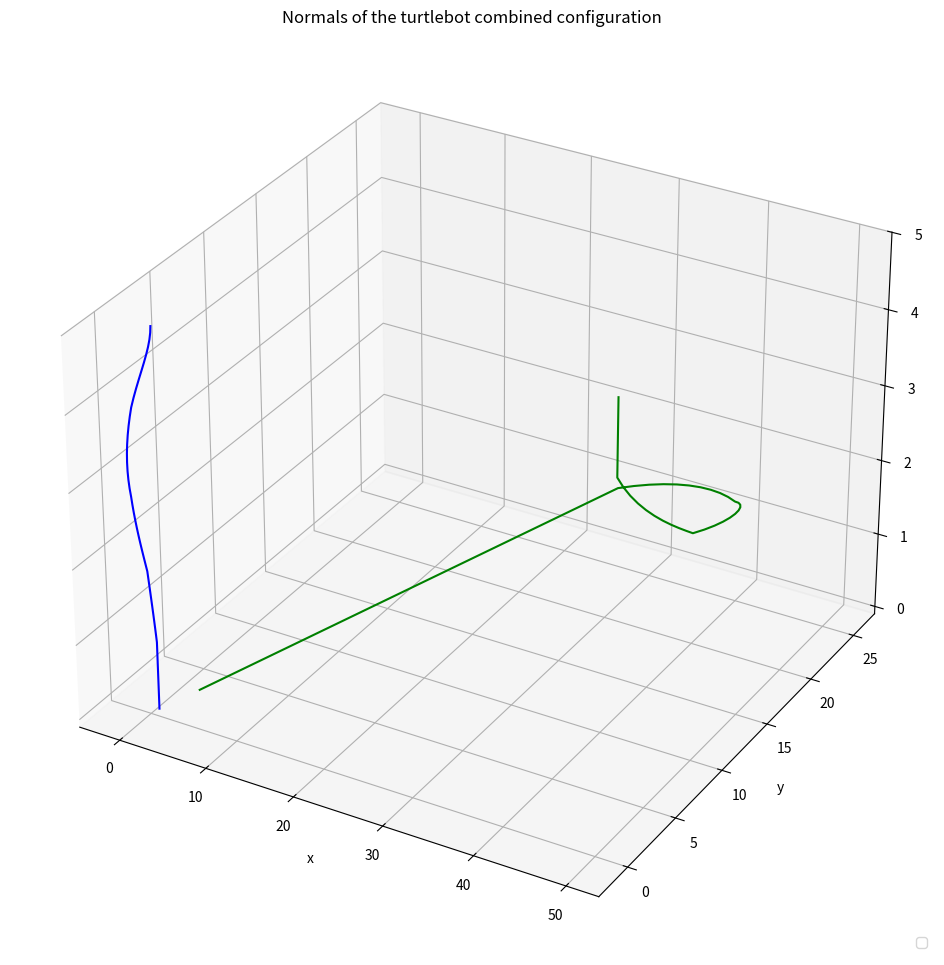

Write Python code to recreate this figure.
import math

import numpy as np
import matplotlib.pyplot as plt

WHEELBASE = 24.0
WHEELRADIUS = 6.4
TIMESTEP = 0.1


class TurtleBot:

    def __init__(self):
        self.posCenter = np.array([0.0, 0.0])
        self.botNormal = np.array([1.0, 0.0])
        self.omega1 = 0
        self.omega2 = 0

    def wheelposition1(self):
        return self.posCenter + np.matmul(createRotationMatrix(math.pi / 2.0), self.botNormal) * (WHEELBASE / 2.0)

    def wheelposition2(self):
        return self.posCenter + np.matmul(createRotationMatrix(-math.pi / 2.0), self.botNormal) * (WHEELBASE / 2.0)

    def move(self, newOmega1, newOmega2, deltaT):
        self.omega1 = newOmega1
        self.omega2 = newOmega2

        # case 3
        if self.omega1 == 0 and self.omega2 != 0 or self.omega2 == 0 and self.omega1 != 0:
            self.rorateAroundOneWheel(deltaT)

        # case 2
        elif self.omega1 == -self.omega2 or self.omega2 == -self.omega1:
            self.rotateAroundBotCenter(deltaT)

        # case 4/5/6
        elif 0 != self.omega1 != self.omega2 != 0:
            self.rorateAroundPointOutsideOfBot(deltaT)

        # case 1
        elif self.omega1 == self.omega2:
            self.driveStraight(deltaT)

    def rorateAroundOneWheel(self, deltaT):
        if self.omega1 == 0:
            alpha = 1 / WHEELBASE * WHEELRADIUS * self.omega2 * deltaT
        else:
            alpha = 1 / WHEELBASE * WHEELRADIUS * self.omega1 * deltaT
            rotationCenter = self.wheelposition1() if self.omega1 == 0 else self.wheelposition2()
            rotationMatrix = createRotationMatrix(-alpha)
            self.posCenter = np.matmul(rotationMatrix, (self.posCenter - rotationCenter)) + rotationCenter
            self.botNormal = normalizeVector2d(np.matmul(rotationMatrix, self.botNormal))

    def rotateAroundBotCenter(self, deltaT):
        if self.omega1 < 0:
            alpha = 2 / WHEELBASE * WHEELRADIUS * self.omega2 * deltaT
        else:
            alpha = 2 / WHEELBASE * WHEELRADIUS * self.omega1 * deltaT
        self.botNormal = np.matmul(createRotationMatrix(-alpha), self.botNormal)

    def rorateAroundPointOutsideOfBot(self, deltaT):
        if self.omega1 > self.omega2:  # turn clockwise
            alpha = WHEELRADIUS / WHEELBASE * deltaT * (self.omega1 - self.omega2)
            dist = WHEELRADIUS * self.omega2 * deltaT
            distToRotationCenter = dist / alpha
            rotationCenter = self.posCenter + np.matmul(createRotationMatrix(-math.pi / 2.0), self.botNormal) * (
                    WHEELBASE / 2.0 + distToRotationCenter)
        else:  # turn counterclockwise
            alpha = WHEELRADIUS / WHEELBASE * deltaT * (self.omega2 - self.omega1)
            dist = WHEELRADIUS * self.omega1 * deltaT
            distToRotationCenter = dist / alpha
            rotationCenter = self.posCenter + np.matmul(createRotationMatrix(math.pi / 2.0), self.botNormal) * (
                    WHEELBASE / 2.0 + distToRotationCenter)
        rotationMatrix = createRotationMatrix(-alpha)

        self.posCenter = np.matmul(rotationMatrix, (self.posCenter - rotationCenter)) + rotationCenter
        self.botNormal = normalizeVector2d(np.matmul(rotationMatrix, self.botNormal))

    def driveStraight(self, deltaT):
        dist = WHEELRADIUS * self.omega1 * deltaT
        self.posCenter += dist

def createRotationMatrix(angle):
    return [[math.cos(angle), -math.sin(angle)],
            [math.sin(angle), math.cos(angle)]]


def normalizeVector2d(vector):
    length = math.sqrt(vector[0] ** 2 + vector[1] ** 2)
    return vector / length


if __name__ == '__main__':
    TOTALSTEPS = 50

    turtlebot = TurtleBot()
    print(turtlebot.wheelposition1())
    print(turtlebot.wheelposition2())
    counter = 0
    time = []
    positionsX = []
    positionsY = []
    normalX = []
    normalY = []
    omegaValues = [[4, 4], [4, 2], [4, 0], [4, -2], [4, -4]]
    while counter < TOTALSTEPS:
        valueIndex = counter // (TOTALSTEPS // len(omegaValues))
        print(valueIndex)
        turtlebot.move(omegaValues[valueIndex][0], omegaValues[valueIndex][1], TIMESTEP)
        positionsX.append(turtlebot.posCenter[0])
        positionsY.append(turtlebot.posCenter[1])
        normalX.append(turtlebot.botNormal[0])
        normalY.append(turtlebot.botNormal[1])
        time.append(TIMESTEP * counter)
        counter += 1

    plt.figure(figsize=(12, 12))
    # plt.plot(positionsX, positionsY, 'bo--', label='position')
    ax = plt.axes(projection='3d')
    ax.plot3D(positionsX, positionsY, time, 'green')
    ax.plot3D(normalX, normalY, time, 'blue')
    plt.title('Normals of the turtlebot combined configuration')
    plt.xlabel('x')
    plt.ylabel('y')
    plt.grid()
    plt.legend(loc='lower right')
    plt.show()
